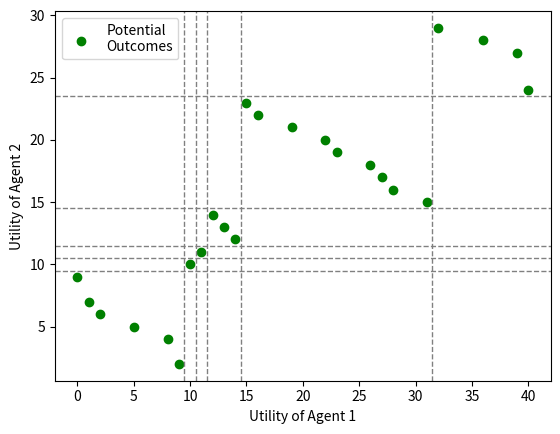

Source code (Python):
import matplotlib.pyplot as plt
import matplotlib.lines as mlines

points_x = [0, 1, 2, 5, 8, 9,10,11,12,13,14,15,16,19,22,23,26,27,28,31,32,36,39,40]
points_y = [9, 7, 6, 5, 4, 2,10,11,14,13,12,23,22,21,20,19,18,17,16,15,29,28,27,24]

def newline(p1, p2):
    ax = plt.gca()
    xmin, xmax = ax.get_xbound()

    if(p2[0] == p1[0]):
        xmin = xmax = p1[0]
        ymin, ymax = ax.get_ybound()
    else:
        ymax = p1[1]+(p2[1]-p1[1])/(p2[0]-p1[0])*(xmax-p1[0])
        ymin = p1[1]+(p2[1]-p1[1])/(p2[0]-p1[0])*(xmin-p1[0])

    l = mlines.Line2D([xmin,xmax], [ymin,ymax], color='gray', linestyle='--', linewidth=1.0)
    ax.add_line(l)
    return l

plt.scatter(points_x, points_y, c='green', #marker='s',
            label='Potential\nOutcomes')
# newline([-0.5,0],[-0.5,1])
newline([9.5,0],[9.5,1])
newline([10.5,0],[10.5,1])
newline([11.5,0],[11.5,1])
newline([14.5,0],[14.5,1])
newline([31.5,0],[31.5,1])

newline([0,9.5],[1,9.5])
newline([0,10.5],[1,10.5])
newline([0,11.5],[1,11.5])
newline([0,14.5],[1,14.5])
newline([0,23.5],[1,23.5])
# plt.suptitle('Transitivity of Disagreement Equality')
# plt.title('When Utilities are Unique')
plt.xlabel('Utility of Agent 1')
plt.ylabel('Utility of Agent 2')
plt.legend(loc=2)
plt.show()
